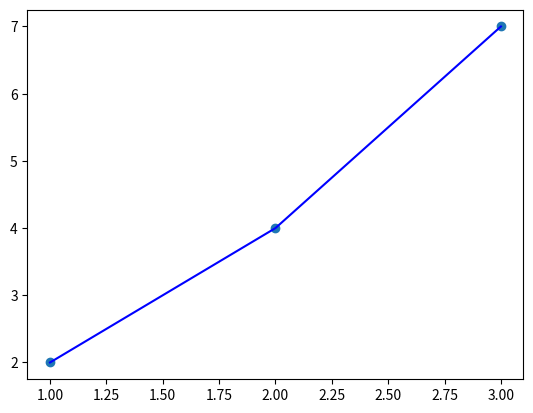

Reproduce this figure in Python.
# this script is for test pyplot
import matplotlib.pyplot as plt

# line 1 points
x1 = [1, 2, 3]
y1 = [2, 4, 7]


# plotting the line 1 points
plt.scatter(x1, y1, label = "line 1")
plt.plot(x1, y1, color = 'blue')
plt.show()
